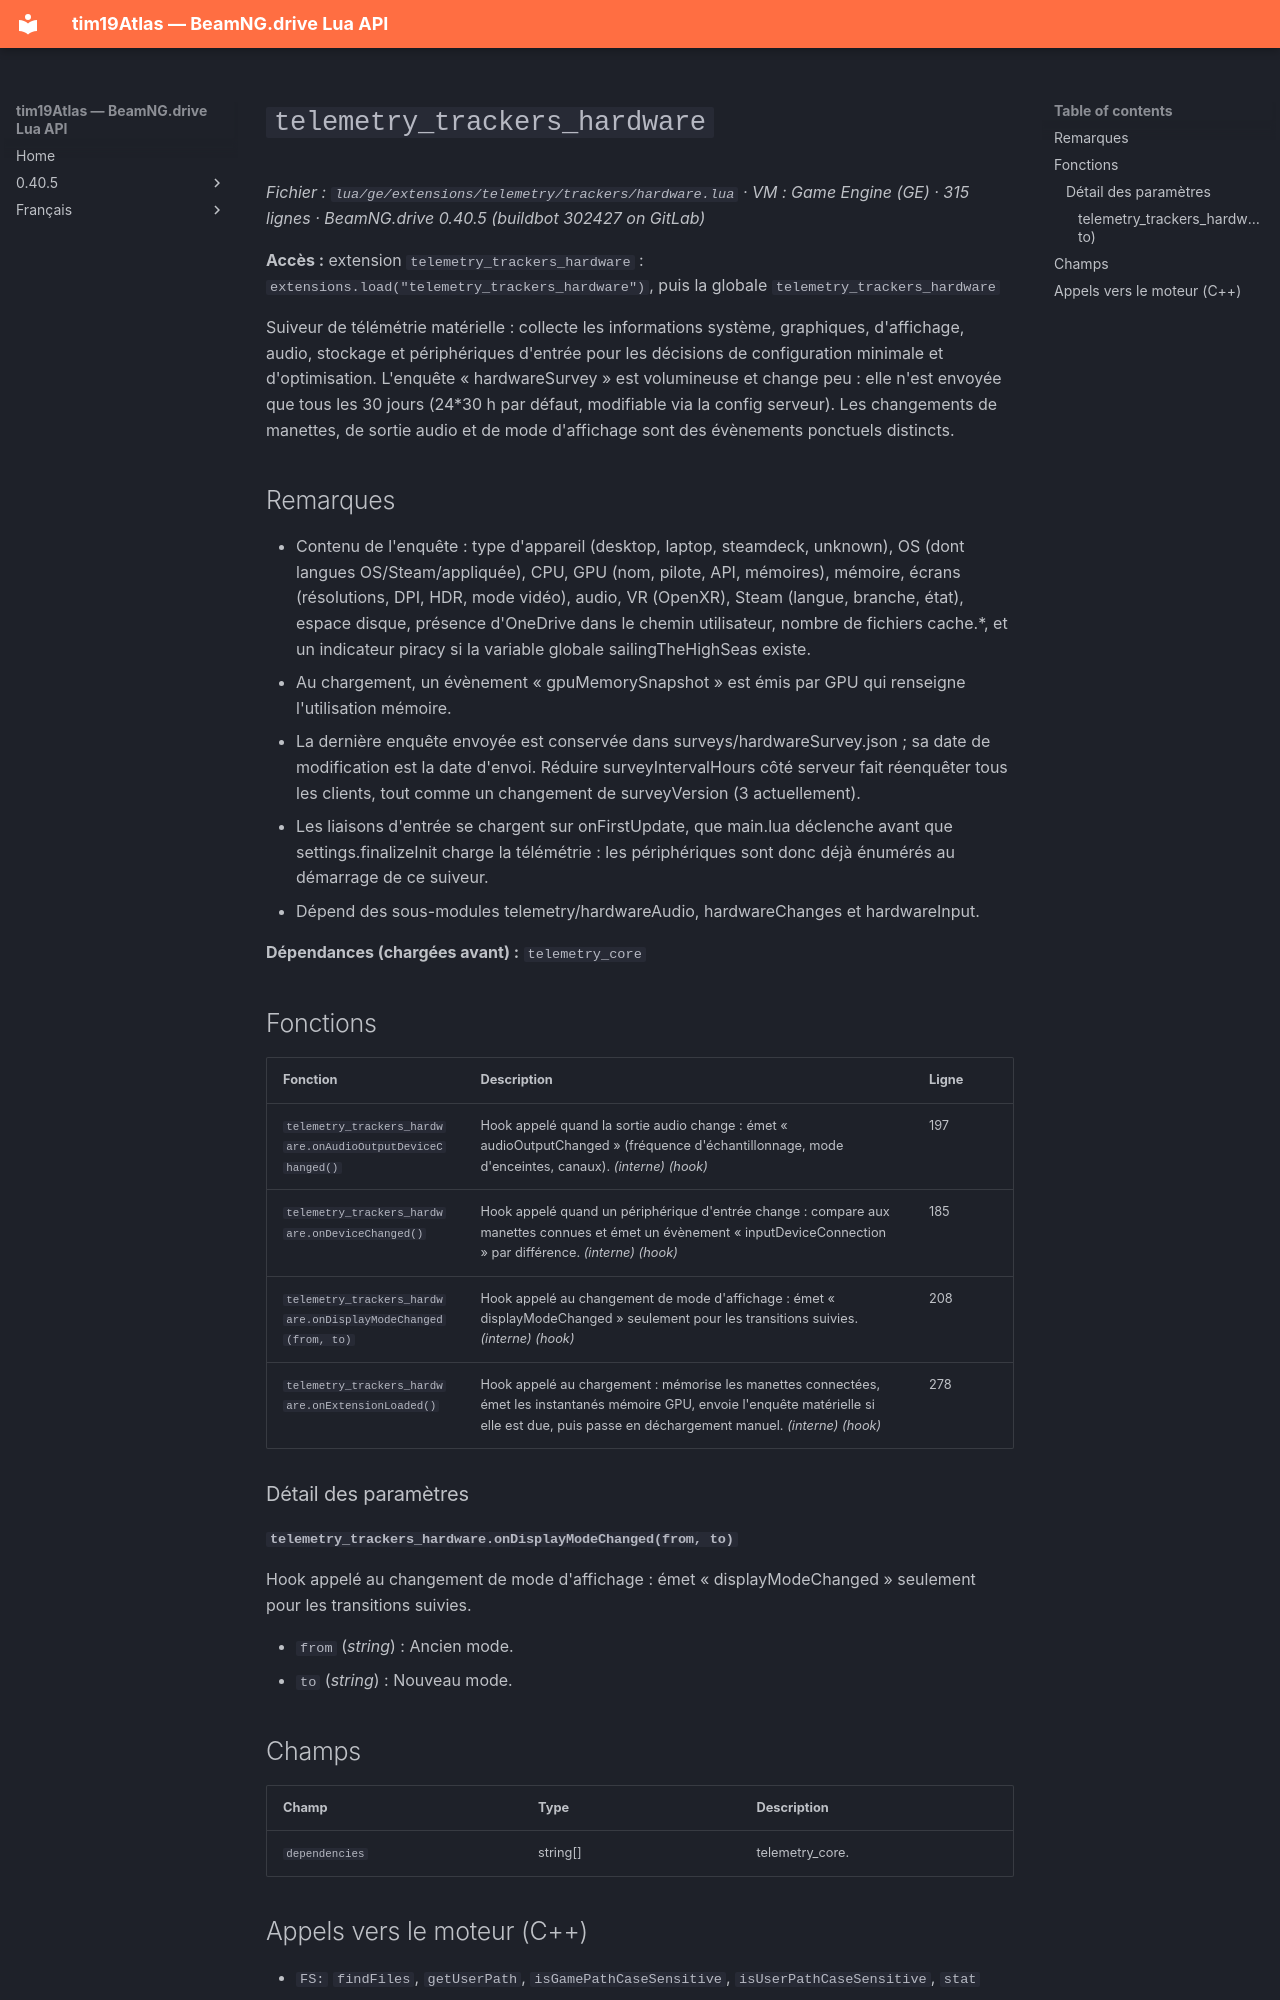

repository: Tim0219800/beamng-lua-atlas · page: fr/0.40.5/ge/extensions/telemetry/trackers/hardware.html · generator: mkdocs

# `telemetry_trackers_hardware`

*Fichier : `lua/ge/extensions/telemetry/trackers/hardware.lua` · VM : Game Engine (GE) · 315 lignes · BeamNG.drive 0.40.5 (buildbot 302427 on GitLab)*

**Accès :** extension `telemetry_trackers_hardware` : `extensions.load("telemetry_trackers_hardware")`, puis la globale `telemetry_trackers_hardware`

Suiveur de télémétrie matérielle : collecte les informations système, graphiques, d'affichage, audio, stockage et périphériques d'entrée pour les décisions de configuration minimale et d'optimisation. L'enquête « hardwareSurvey » est volumineuse et change peu : elle n'est envoyée que tous les 30 jours (24*30 h par défaut, modifiable via la config serveur). Les changements de manettes, de sortie audio et de mode d'affichage sont des évènements ponctuels distincts.

## Remarques

- Contenu de l'enquête : type d'appareil (desktop, laptop, steamdeck, unknown), OS (dont langues OS/Steam/appliquée), CPU, GPU (nom, pilote, API, mémoires), mémoire, écrans (résolutions, DPI, HDR, mode vidéo), audio, VR (OpenXR), Steam (langue, branche, état), espace disque, présence d'OneDrive dans le chemin utilisateur, nombre de fichiers cache.*, et un indicateur piracy si la variable globale sailingTheHighSeas existe.
- Au chargement, un évènement « gpuMemorySnapshot » est émis par GPU qui renseigne l'utilisation mémoire.
- La dernière enquête envoyée est conservée dans surveys/hardwareSurvey.json ; sa date de modification est la date d'envoi. Réduire surveyIntervalHours côté serveur fait réenquêter tous les clients, tout comme un changement de surveyVersion (3 actuellement).
- Les liaisons d'entrée se chargent sur onFirstUpdate, que main.lua déclenche avant que settings.finalizeInit charge la télémétrie : les périphériques sont donc déjà énumérés au démarrage de ce suiveur.
- Dépend des sous-modules telemetry/hardwareAudio, hardwareChanges et hardwareInput.

**Dépendances (chargées avant) :** `telemetry_core`

## Fonctions

| Fonction | Description | Ligne |
|---|---|---|
| `telemetry_trackers_hardware.onAudioOutputDeviceChanged()` | Hook appelé quand la sortie audio change : émet « audioOutputChanged » (fréquence d'échantillonnage, mode d'enceintes, canaux). *(interne)* *(hook)* | 197 |
| `telemetry_trackers_hardware.onDeviceChanged()` | Hook appelé quand un périphérique d'entrée change : compare aux manettes connues et émet un évènement « inputDeviceConnection » par différence. *(interne)* *(hook)* | 185 |
| `telemetry_trackers_hardware.onDisplayModeChanged(from, to)` | Hook appelé au changement de mode d'affichage : émet « displayModeChanged » seulement pour les transitions suivies. *(interne)* *(hook)* | 208 |
| `telemetry_trackers_hardware.onExtensionLoaded()` | Hook appelé au chargement : mémorise les manettes connectées, émet les instantanés mémoire GPU, envoie l'enquête matérielle si elle est due, puis passe en déchargement manuel. *(interne)* *(hook)* | 278 |

### Détail des paramètres

#### `telemetry_trackers_hardware.onDisplayModeChanged(from, to)`

Hook appelé au changement de mode d'affichage : émet « displayModeChanged » seulement pour les transitions suivies.

- `from` (*string*) : Ancien mode.
- `to` (*string*) : Nouveau mode.

## Champs

| Champ | Type | Description |
|---|---|---|
| `dependencies` | string[] | telemetry_core. |
